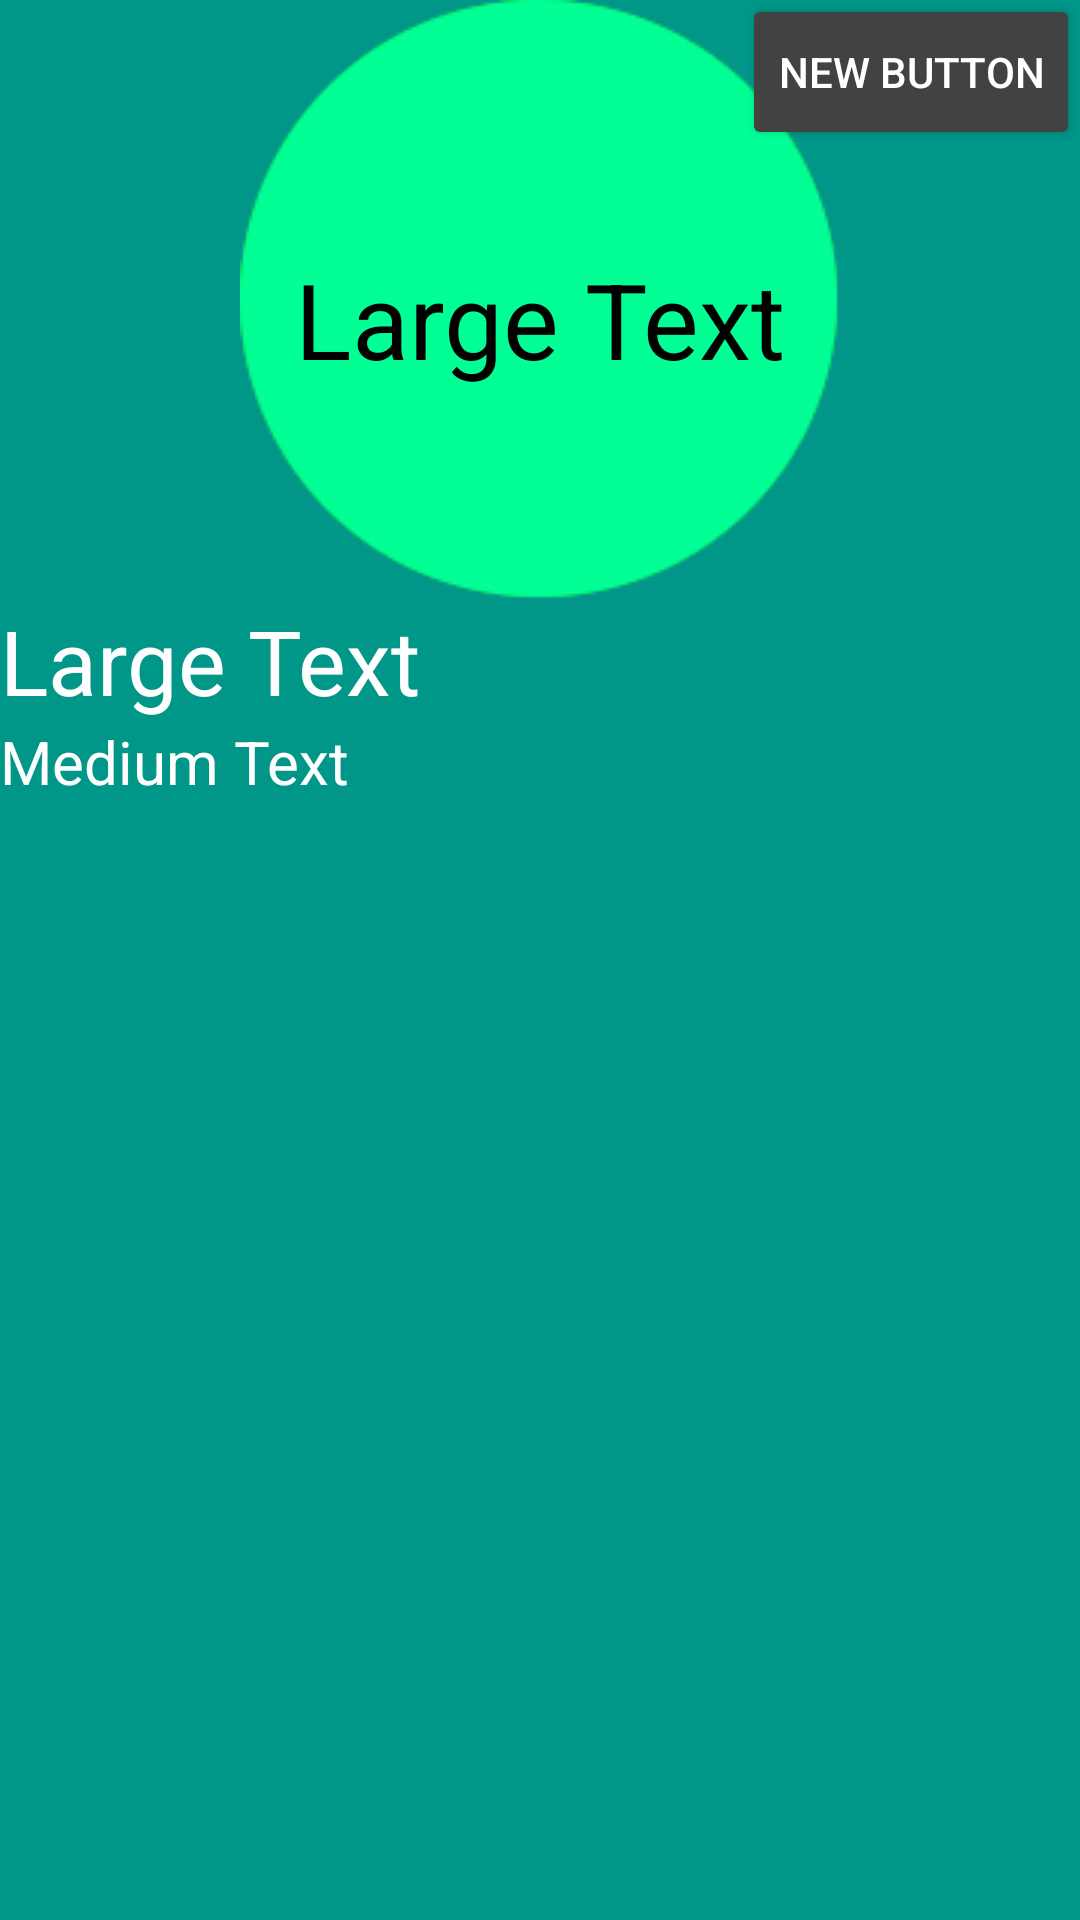

This screen was rendered from an Android layout file. Write that file and the resources it references.
<!-- AndroidManifest.xml: application theme AppTheme -->
<!-- res/layout/activity_fin.xml -->
<?xml version="1.0" encoding="utf-8"?>
<LinearLayout xmlns:android="http://schemas.android.com/apk/res/android"
    android:orientation="vertical" android:layout_width="match_parent"
    android:layout_height="match_parent"
    android:gravity="center">

    <RelativeLayout
        android:layout_width="match_parent"
        android:layout_height="match_parent">

        <ImageView
            android:layout_width="wrap_content"
            android:layout_height="wrap_content"
            android:id="@+id/imageView"
            android:background="@drawable/ic_findme_empty"
            android:layout_gravity="center_horizontal"
            android:layout_alignParentTop="true"
            android:layout_centerHorizontal="true" />

        <TextView
            android:layout_width="wrap_content"
            android:layout_height="wrap_content"
            android:textAppearance="?android:attr/textAppearanceLarge"
            android:text="Large Text"
            android:id="@+id/titreFin"
            android:layout_gravity="left"
            android:textSize="30dp"
            android:layout_below="@+id/imageView"
            android:layout_alignParentLeft="true"
            android:layout_alignParentStart="true" />

        <TextView
            android:layout_width="wrap_content"
            android:layout_height="wrap_content"
            android:textAppearance="?android:attr/textAppearanceMedium"
            android:text="Medium Text"
            android:id="@+id/texteFin"
            android:layout_gravity="left"
            android:textColor="#ffffff"
            android:textSize="20dp"
            android:layout_below="@+id/titreFin"
            android:layout_alignLeft="@+id/titreFin"
            android:layout_alignStart="@+id/titreFin" />

        <TextView
            android:layout_width="wrap_content"
            android:layout_height="wrap_content"
            android:textAppearance="?android:attr/textAppearanceLarge"
            android:text="Large Text"
            android:id="@+id/texteScore"
            android:layout_alignTop="@+id/imageView"
            android:layout_centerHorizontal="true"
            android:layout_marginTop="83dp"
            android:textColor="#000000"
            android:textSize="35dp" />

        <Button
            android:layout_width="wrap_content"
            android:layout_height="wrap_content"
            android:text="New Button"
            android:id="@+id/boutonReessayer"
            android:layout_alignParentTop="true"
            android:layout_alignParentRight="true"
            android:layout_alignParentEnd="true" />
    </RelativeLayout>

</LinearLayout>
<!-- resources referenced by this layout -->
<resources>
  <!-- drawable ic_findme_empty: png bitmap (drawable, 4476 bytes) -->
  <style name="AppTheme" parent="Theme.AppCompat.Light.NoActionBar">
          <item name="colorPrimary">@color/colorPrimary</item>
          <item name="colorPrimaryDark">@color/colorPrimaryDark</item>
          <item name="colorAccent">@android:color/white</item>
          <item name="colorControlNormal">@android:color/white</item>
  
          <item name="android:windowBackground">@color/colorPrimary</item>
          <item name="android:textAppearanceLarge">@style/TextAppearance.AppCompat.Large.Inverse</item>
          <item name="android:textAppearanceSmall">@style/TextAppearance.AppCompat.Small.Inverse</item>
          <item name="android:buttonStyle">@style/AppTheme.NoActionBar.ButtonStyle</item>
      </style>
  <color name="colorPrimary">#009688</color>
  <color name="colorPrimaryDark">#00796b</color>
  <style name="AppTheme.NoActionBar.ButtonStyle" parent="Widget.AppCompat.Button.Colored">
          <item name="android:background">@drawable/btn_material_dark</item>
      </style>
  <!-- drawable btn_material_dark (drawable) -->
  <inset xmlns:android="http://schemas.android.com/apk/res/android"
         android:insetLeft="4dp"
         android:insetTop="4dp"
         android:insetRight="4dp"
         android:insetBottom="4dp">
      <shape android:shape="rectangle">
          <corners android:radius="2dp" />
          <solid android:color="@color/colorAccentDark" />
          <padding android:left="8dp"
                   android:top="8dp"
                   android:right="8dp"
                   android:bottom="8dp" />
      </shape>
  </inset>
  <color name="colorAccentDark">#424242</color>
</resources>
